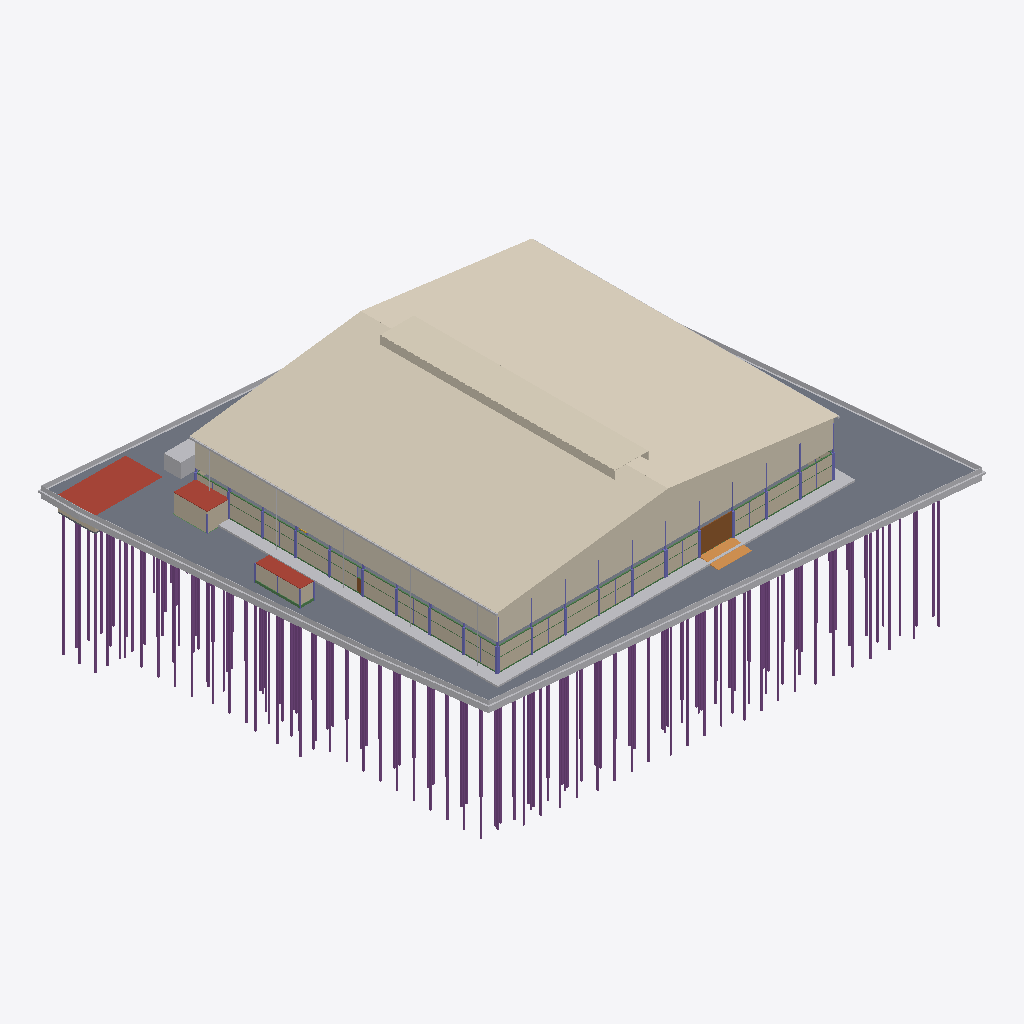
Isometric view of an IFC building model (IFC-SPF (STEP), schema IFC4, length unit metre), seen from the south-west, elements coloured by IFC class (only those large enough to see are counted): 160 piles (purple), 37 beams (green), 34 columns (violet), 24 walls (beige), 20 other elements (light grey), 7 coverings (cream), 5 slabs (grey), 3 roofs (red-brown), 2 doors (brown), 1 ramp (orange).
Extent 87.7 m × 82.0 m × 40.0 m (x, y, z). Storeys (6): B1 ฐานราก/เสาเข็ม at -1.20 m; 00 ระดับถนนรอบอาคาร ±0.00 at 0.00 m; 01 พื้นชั้นที่ 1 +0.50 at 0.50 m; 02 พื้นชั้นลอย +3.30 at 3.30 m; 03 หัวเสาคอนกรีต +4.50 at 4.50 m; RF หัวเสารับหลังคา +9.00 at 9.00 m. Elements (2804): 962 IfcMember, 734 IfcPile, 665 IfcFooting, 173 IfcColumn, 141 IfcBeam, 58 IfcWall, 23 IfcPipeSegment, 15 IfcBuildingElementProxy, 13 IfcSlab, 9 IfcCovering, 7 IfcDoor, 2 IfcRamp.

HEADER;
FILE_DESCRIPTION(('ViewDefinition[DesignTransferView]'),'2;1');
FILE_NAME('/dev/null','2026-10-28T02:19:49+00:00',(''),(''),'IfcOpenShell 0.9.0.post1','IfcOpenShell 0.9.0.post1','Nobody');
FILE_SCHEMA(('IFC4'));
ENDSEC;
DATA;
#1=IFCPROJECT('0QJAsUyNrDyu5FpJ_3HF_e',$,'WEC-TC-6901 งานก่อสร้างอาคารโกดังและงานบริเวณ',$,$,$,$,(#10),#5);
#12=IFCSITE('1wRwTFMgH4pfC1rzMb4u2s',$,'10/7 หมู่ 5 ต.ท่าข้าม อ.สามพราน จ.นครปฐม',$,$,$,$,$,$,$,$,$,$,$);
#13=IFCBUILDING('2jzuAqYnv8dfp$R9rqrVdT',$,'อาคารโกดัง TC Electric 60x54 ม.',$,$,$,$,$,$,$,$,$);
#16=IFCBUILDINGSTOREY('1IALKTWp12puu$_Yd4PxmF',$,'B1 ฐานราก/เสาเข็ม',$,$,$,$,$,$,-1.2);
#18=IFCBUILDINGSTOREY('3n7PHvwyzBD9V3rwJl3_Du',$,'00 ระดับถนนรอบอาคาร ±0.00',$,$,$,$,$,$,0.0);
#19=IFCBUILDINGSTOREY('06q2f0z7v5_RtIvBvfmiN4',$,'01 พื้นชั้นที่ 1 +0.50',$,$,$,$,$,$,0.5);
#20=IFCBUILDINGSTOREY('0RLfZMgM534ude$FEgDOxQ',$,'02 พื้นชั้นลอย +3.30',$,$,$,$,$,$,3.3);
#21=IFCBUILDINGSTOREY('1yBORHohj7cg8qF5he1h2I',$,'03 หัวเสาคอนกรีต +4.50',$,$,$,$,$,$,4.5);
#22=IFCBUILDINGSTOREY('3e_8aBUFr4xQPZ2jfBhHqr',$,'RF หัวเสารับหลังคา +9.00',$,$,$,$,$,$,9.0);
#26172=IFCCOVERING('28wjs$K$X7GBvqrhucEqZs',$,'หลังคาเมทัลชีท หนา 0.47 มม. + ฉนวน PU 25 มม.',$,$,#26177,#26181,'RF',.ROOFING.);
#26182=IFCCOVERING('0Rj56xNN1DQx6rfRmc1LLQ',$,'หลังคาเมทัลชีท หนา 0.47 มม. + ฉนวน PU 25 มม.',$,$,#26187,#26191,'RF',.ROOFING.);
#15747=IFCSLAB('2c3xetiu98kQdULbhJoT2Q',$,'พื้นถนนรอบอาคาร S2 คสล. หนา 0.15 ม. (TOP ±0.00)',$,$,#15752,#15811,'S2',.BASESLAB.);
#27839=IFCCOVERING('2Wnb0_pTb52Bydzbcfi12g',$,'ผนังเมทัลชีท (ด้านจั่ว) +5.20 ถึงหลังคา',$,$,#27844,#27855,'W2',.CLADDING.);
#26192=IFCCOVERING('1NnO8zbCj0LgVOCZZPo6vZ',$,'Jack roof กว้าง 6.00 ม. (สัน +15.25)',$,$,#26197,#26201,'JR',.ROOFING.);
#51=IFCBUILDINGELEMENTPROXY('0ohv1mBoLFkQGSqi9kjvF_',$,'ดินถมบดอัด หนา 0.30 ม. (อาคาร + เผื่อ 2 ม.)',$,'EarthworksFill',#56,#66,'FILL',.USERDEFINED.);
#27856=IFCCOVERING('2IU4dGO$56R8W0Gx$VnDcX',$,'ผนังเมทัลชีท (ด้านชายคา) +5.20 ถึง +10.00',$,$,#27861,#27865,'W2',.CLADDING.);
#107=IFCBUILDINGELEMENTPROXY('1zssN76JPBMPiuCK1BkEIW',$,'รั้วชั่วคราวเมทัลชีท สูง 2.00 ม.',$,$,#112,#116,'TF',$);
#28=IFCGEOGRAPHICELEMENT('3NnU3Q7vbFGwc$DgTvbuvV',$,'ผิวดินเดิม ±0.00',$,$,#33,#50,'EG',.TERRAIN.);
#15912=IFCSLAB('19jLo_e0r9r8u9pGvhJmnW',$,'ถังเก็บน้ำใต้ดิน - ฝา หนา 0.15',$,$,#15917,#15921,'UGT',.ROOF.);
#26202=IFCCOVERING('1vwLz0eb9Dww8UauinlAiI',$,'ช่องระบายอากาศ Jack roof (ตะแกรง)',$,$,#26207,#26211,'JR-L',.CLADDING.);
#147=IFCBUILDINGELEMENTPROXY('0uyj$9gTP5ZQ4Jl6EjNlUe',$,'รั้วชั่วคราวเมทัลชีท สูง 2.00 ม.',$,$,#152,#156,'TF',$);
#15737=IFCSLAB('3GkLXpeUDFFBEzrD0R$83v',$,'พื้น S1 คสล. หนา 0.20 ม. วางบนเสาเข็ม (TOP +0.50)',$,$,#15742,#15746,'S1',.FLOOR.);
#97=IFCBUILDINGELEMENTPROXY('0tWKquiIf7Cf4VaF$MIcW2',$,'รั้วชั่วคราวเมทัลชีท สูง 2.00 ม.',$,$,#102,#106,'TF',$);
#127=IFCBUILDINGELEMENTPROXY('0_TEuINoPB$gUh7vMQGTZR',$,'รั้วชั่วคราวเมทัลชีท สูง 2.00 ม.',$,$,#132,#136,'TF',$);
#26222=IFCPIPESEGMENT('0z3l9nd9jEcwzrpkIcNrlk',$,'รางน้ำฝนเหล็กอาบสังกะสี 0.30x0.30',$,$,#26227,#26231,'GU',.GUTTER.);
#177=IFCBUILDINGELEMENTPROXY('1i1_vgA_H4qvAyQ5u5qoBt',$,'สำนักงานสนาม 3.00x8.00 ม. (ด้านเหนือ ระหว่างแถวเข็มถนน)',$,$,#182,#186,'TMP',$);
#28036=IFCSLAB('2tzfnCpjfEVhZMCZcsPEoq',$,'ห้องเก็บสารเคมี (Chemical Drum Storage) 21.84 ตร.ม. - หลังคา/ฝ้า',$,$,#28041,#28045,'CHEM',.ROOF.);
#27886=IFCDOOR('0SOOA1xfn9GOazMCayLIYZ',$,'ประตูม้วนเหล็ก 6.00x4.00 ม. (ทางลาดใต้)',$,$,#27891,#27895,'RD2',$,$,$,$,$);
#77=IFCBUILDINGELEMENTPROXY('022cKIASLEHh4lcOeHlPSg',$,'รั้วชั่วคราวเมทัลชีท สูง 2.00 ม.',$,$,#82,#86,'TF',$);
#26722=IFCWALL('3sBhW$zDT7QQXLkv01gI3W',$,'ผนังก่ออิฐมวลเบา หนา 0.15 +0.50 ถึง +4.35 (ผนังแนวกริด J)',$,$,#26727,#26731,'W1',.SOLIDWALL.);
#27122=IFCWALL('2QIBC68THBwQ8igSZe3uQI',$,'ผนังก่ออิฐมวลเบา หนา 0.15 +0.50 ถึง +4.35 (ผนังแนวกริด 1)',$,$,#27127,#27131,'W1',.SOLIDWALL.);
#27142=IFCWALL('3OcO0fGsvCt85vPplL3uSk',$,'ผนังก่ออิฐมวลเบา หนา 0.15 +0.50 ถึง +4.35 (ผนังแนวกริด 1)',$,$,#27147,#27151,'W1',.SOLIDWALL.);
#26772=IFCWALL('0H7G6IulX3bhHMyQYSvwBl',$,'ผนังก่ออิฐมวลเบา หนา 0.15 +0.50 ถึง +4.35 (ผนังแนวกริด J)',$,$,#26777,#26781,'W1',.SOLIDWALL.);
#27072=IFCWALL('2h1TA_o2H9zfFJpBupF9Ij',$,'ผนังก่ออิฐมวลเบา หนา 0.15 +0.50 ถึง +4.35 (ผนังแนวกริด 1)',$,$,#27077,#27081,'W1',.SOLIDWALL.);
#27092=IFCWALL('3GvB2wD5j9lf$F4DOC4LPO',$,'ผนังก่ออิฐมวลเบา หนา 0.15 +0.50 ถึง +4.35 (ผนังแนวกริด 1)',$,$,#27097,#27101,'W1',.SOLIDWALL.);
#26702=IFCWALL('3EJ$F1bW14SvMz3_Vh_Pgo',$,'ผนังก่ออิฐมวลเบา หนา 0.15 +0.50 ถึง +4.35 (ผนังแนวกริด J)',$,$,#26707,#26711,'W1',.SOLIDWALL.);
#15852=IFCRAMP('3zcaAMflzCoAVgotcHRurf',$,'ทางลาดขนส่งด้านใต้ (DN) กว้าง 6.00 ม.',$,$,#15857,#15861,'RAMP',.STRAIGHT_RUN_RAMP.);
#27986=IFCSLAB('2n8Arqz5vAHw1goConjrGN',$,'อาคารห้องน้ำ - หลังคา/ฝ้า',$,$,#27991,#27995,'WC',.ROOF.);
#26742=IFCWALL('1ltZtKzAzAE8LBOCKa1DyF',$,'ผนังก่ออิฐมวลเบา หนา 0.15 +0.50 ถึง +4.35 (ผนังแนวกริด J)',$,$,#26747,#26751,'W1',.SOLIDWALL.);
#26732=IFCWALL('0aisFJfhz9Pvnb1DLF1$Bj',$,'ผนังก่ออิฐมวลเบา หนา 0.15 +0.50 ถึง +4.35 (ผนังแนวกริด J)',$,$,#26737,#26741,'W1',.SOLIDWALL.);
#26712=IFCWALL('0GtiUng4zAshQ7QPndQqAO',$,'ผนังก่ออิฐมวลเบา หนา 0.15 +0.50 ถึง +4.35 (ผนังแนวกริด J)',$,$,#26717,#26721,'W1',.SOLIDWALL.);
#26752=IFCWALL('3f4fqtTh16TAEnvmSMdbFC',$,'ผนังก่ออิฐมวลเบา หนา 0.15 +0.50 ถึง +4.35 (ผนังแนวกริด J)',$,$,#26757,#26761,'W1',.SOLIDWALL.);
#26762=IFCWALL('3MoL0ifqDDzAXpavQZkiJR',$,'ผนังก่ออิฐมวลเบา หนา 0.15 +0.50 ถึง +4.35 (ผนังแนวกริด J)',$,$,#26767,#26771,'W1',.SOLIDWALL.);
#26782=IFCWALL('3q8aDqSrH9CP91GlMk0$5C',$,'ผนังก่ออิฐมวลเบา หนา 0.15 +0.50 ถึง +4.35 (ผนังแนวกริด J)',$,$,#26787,#26791,'W1',.SOLIDWALL.);
#137=IFCBUILDINGELEMENTPROXY('1Ku59WSHr8zxhnG0QRhA2Y',$,'รั้วชั่วคราวเมทัลชีท สูง 2.00 ม.',$,$,#142,#146,'TF',$);
#28016=IFCWALL('0o58uTNgH5xx11ObvFMeYN',$,'ห้องเก็บสารเคมี (Chemical Drum Storage) 21.84 ตร.ม. - ผนังก่ออิฐ',$,$,#28021,#28025,'CHEM',.PARTITIONING.);
#27082=IFCWALL('3KfuzAX6f5DxV75ZNBrHSY',$,'ผนังก่ออิฐมวลเบา หนา 0.15 +0.50 ถึง +4.35 (ผนังแนวกริด 1)',$,$,#27087,#27091,'W1',.SOLIDWALL.);
#27152=IFCWALL('2ZgfGS7sj8_uFvyza1hBYQ',$,'ผนังก่ออิฐมวลเบา หนา 0.15 +0.50 ถึง +4.35 (ผนังแนวกริด 1)',$,$,#27157,#27161,'W1',.SOLIDWALL.);
#27966=IFCWALL('0fGyPo3qPF$80Eb5VBW8Wg',$,'อาคารห้องน้ำ - ผนังก่ออิฐ',$,$,#27971,#27975,'WC',.PARTITIONING.);
#27132=IFCWALL('20uv964k56mOEx08TO9LsZ',$,'ผนังก่ออิฐมวลเบา หนา 0.15 +0.50 ถึง +4.35 (ผนังแนวกริด 1)',$,$,#27137,#27141,'W1',.SOLIDWALL.);
#27102=IFCWALL('1tJn2MSf9C8hhwsbNnqz$w',$,'ผนังก่ออิฐมวลเบา หนา 0.15 +0.50 ถึง +4.35 (ผนังแนวกริด 1)',$,$,#27107,#27111,'W1',.SOLIDWALL.);
#10157=IFCPILE('2Ik0vqUeT8CvVgH4W4Zb3N',$,'เสาเข็ม I-260x260 รับถังใต้ดิน (ลดระดับ 1 ม.)',$,$,#10162,#10166,'I26',.DRIVEN.,$);
#10057=IFCPILE('31l$AGcqzEgOCWPHdcTUPu',$,'เสาเข็ม I-260x260 รับถังใต้ดิน (ลดระดับ 1 ม.)',$,$,#10062,#10066,'I26',.DRIVEN.,$);
#10067=IFCPILE('2RV3mm6Lz7mxBEcYTykM7B',$,'เสาเข็ม I-260x260 รับถังใต้ดิน (ลดระดับ 1 ม.)',$,$,#10072,#10076,'I26',.DRIVEN.,$);
#28006=IFCWALL('3bpd_NKJr5Lfk3g6Zb1nbi',$,'ห้องเก็บสารเคมี (Chemical Drum Storage) 21.84 ตร.ม. - ผนังก่ออิฐ',$,$,#28011,#28015,'CHEM',.PARTITIONING.);
#67=IFCBUILDINGELEMENTPROXY('2KXDp6Ruf1ZQZHOBZEUcu_',$,'รั้วชั่วคราวเมทัลชีท สูง 2.00 ม.',$,$,#72,#76,'TF',$);
#10027=IFCPILE('0C6yUDpvL32Qf5Qcdii_oP',$,'เสาเข็ม I-260x260 รับถังใต้ดิน (ลดระดับ 1 ม.)',$,$,#10032,#10036,'I26',.DRIVEN.,$);
#9877=IFCPILE('2I5N$8uQzAfv4xSUj_rQEh',$,'เสาเข็ม I-260x260 อาคารประกอบ (F1P-1)',$,$,#9882,#9886,'I26-22',.DRIVEN.,$);
#12407=IFCPILE('2F19ldSmf7Tu0kb3liWk0N',$,'เสาเข็ม I-220x220 รับพื้นถนนรอบอาคาร',$,$,#12412,#12416,'I22-22',.DRIVEN.,$);
#9857=IFCPILE('0HW4WrPVr2wgXJzbLmfdQr',$,'เสาเข็ม I-260x260 อาคารประกอบ (F1P-1)',$,$,#9862,#9866,'I26-22',.DRIVEN.,$);
#11157=IFCPILE('0GNsAgy8TF5ujXzawVIpif',$,'เสาเข็ม I-220x220 รับพื้นถนนรอบอาคาร',$,$,#11162,#11166,'I22-22',.DRIVEN.,$);
#12397=IFCPILE('2nB9orJu51MQopygt5eI_8',$,'เสาเข็ม I-220x220 รับพื้นถนนรอบอาคาร',$,$,#12402,#12406,'I22-22',.DRIVEN.,$);
#12437=IFCPILE('1Q_l0t6v1FH9KXTuBdxJF8',$,'เสาเข็ม I-220x220 รับพื้นถนนรอบอาคาร',$,$,#12442,#12446,'I22-22',.DRIVEN.,$);
#11017=IFCPILE('0d3KC8Ztv7s8tqydM7ERAw',$,'เสาเข็ม I-220x220 รับพื้นถนนรอบอาคาร',$,$,#11022,#11026,'I22-22',.DRIVEN.,$);
#11147=IFCPILE('0e7pkGhNPETA4YXVe78EVD',$,'เสาเข็ม I-220x220 รับพื้นถนนรอบอาคาร',$,$,#11152,#11156,'I22-22',.DRIVEN.,$);
#9837=IFCPILE('1P0gicF_n0ggtLkKmg$BHP',$,'เสาเข็ม I-260x260 อาคารประกอบ (F1P-1)',$,$,#9842,#9846,'I26-22',.DRIVEN.,$);
#15057=IFCPILE('27o2APhvPByuB6q1IQOzqG',$,'เสาเข็ม I-260x260 ใต้ฐาน 0.66 แนวเขตที่ดิน',$,$,#15062,#15066,'I26-B',.DRIVEN.,$);
#15047=IFCPILE('284bLUaVTCoxBPYKOy_diZ',$,'เสาเข็ม I-260x260 ใต้ฐาน 0.66 แนวเขตที่ดิน',$,$,#15052,#15056,'I26-B',.DRIVEN.,$);
#15067=IFCPILE('2112SL_CH22wurFdYFt3CN',$,'เสาเข็ม I-260x260 ใต้ฐาน 0.66 แนวเขตที่ดิน',$,$,#15072,#15076,'I26-B',.DRIVEN.,$);
#15157=IFCPILE('2LbwowUVvBQwMjIJrBpFQn',$,'เสาเข็ม I-260x260 ใต้ฐาน 0.66 แนวเขตที่ดิน',$,$,#15162,#15166,'I26-B',.DRIVEN.,$);
#15027=IFCPILE('3fEwmJmQ13mO6aZXgTZt49',$,'เสาเข็ม I-260x260 ใต้ฐาน 0.66 แนวเขตที่ดิน',$,$,#15032,#15036,'I26-B',.DRIVEN.,$);
#15037=IFCPILE('1w0SKRcTnA6P8WJLbyehLG',$,'เสาเข็ม I-260x260 ใต้ฐาน 0.66 แนวเขตที่ดิน',$,$,#15042,#15046,'I26-B',.DRIVEN.,$);
#10257=IFCPILE('2mGlbl_j1DJvY9yw7CWOvD',$,'เสาเข็ม I-220x220 รับพื้นถนนรอบอาคาร',$,$,#10262,#10266,'I22-22',.DRIVEN.,$);
#11337=IFCPILE('1yEo4qTcn1LBZLnF8cH5I6',$,'เสาเข็ม I-220x220 รับพื้นถนนรอบอาคาร',$,$,#11342,#11346,'I22-22',.DRIVEN.,$);
#9997=IFCPILE('3x1Oynt814Ax4WerSuEdVv',$,'เสาเข็ม I-260x260 รับถังใต้ดิน (ลดระดับ 1 ม.)',$,$,#10002,#10006,'I26',.DRIVEN.,$);
#11037=IFCPILE('3KdJVh5Uv9L8XblLsJa_SS',$,'เสาเข็ม I-220x220 รับพื้นถนนรอบอาคาร',$,$,#11042,#11046,'I22-22',.DRIVEN.,$);
#11347=IFCPILE('06FGkmBaX3beLX9grrSEfC',$,'เสาเข็ม I-220x220 รับพื้นถนนรอบอาคาร',$,$,#11352,#11356,'I22-22',.DRIVEN.,$);
#11477=IFCPILE('1wxR7rgE56PfkBWN266xvc',$,'เสาเข็ม I-220x220 รับพื้นถนนรอบอาคาร',$,$,#11482,#11486,'I22-22',.DRIVEN.,$);
#11457=IFCPILE('2yG6QdsT56yPbFnBezslvX',$,'เสาเข็ม I-220x220 รับพื้นถนนรอบอาคาร',$,$,#11462,#11466,'I22-22',.DRIVEN.,$);
#11487=IFCPILE('0MYuJk1cbEzxeM2fCt1U5u',$,'เสาเข็ม I-220x220 รับพื้นถนนรอบอาคาร',$,$,#11492,#11496,'I22-22',.DRIVEN.,$);
#167=IFCBUILDINGELEMENTPROXY('0GiyUo8y9EBhaXYAytxY7M',$,'รั้วชั่วคราวเมทัลชีท สูง 2.00 ม.',$,$,#172,#176,'TF',$);
#10357=IFCPILE('1PJ6SrVyj3LPWvfpXUWOAS',$,'เสาเข็ม I-220x220 รับพื้นถนนรอบอาคาร',$,$,#10362,#10366,'I22-22',.DRIVEN.,$);
#12157=IFCPILE('0ph61l9UDDJfAd9QHReDWu',$,'เสาเข็ม I-220x220 รับพื้นถนนรอบอาคาร',$,$,#12162,#12166,'I22-22',.DRIVEN.,$);
#12177=IFCPILE('3csQNeqBjChedvFNbH1Rqq',$,'เสาเข็ม I-220x220 รับพื้นถนนรอบอาคาร',$,$,#12182,#12186,'I22-22',.DRIVEN.,$);
#8227=IFCPILE('2oTsrbgfPDv8piQ7AS$lqd',$,'เสาเข็ม I-260x260 รับฐานราก F2P (หนวดกุ้ง 4-DB12-2.5 ม.)',$,$,#8232,#8236,'I26-22',.DRIVEN.,$);
#9887=IFCPILE('3SOo8azG14LemUhWphGF9_',$,'เสาเข็ม I-260x260 อาคารประกอบ (F1P-1)',$,$,#9892,#9896,'I26-22',.DRIVEN.,$);
#11367=IFCPILE('1QVEzO3Av30g3isPpR$w7B',$,'เสาเข็ม I-220x220 รับพื้นถนนรอบอาคาร',$,$,#11372,#11376,'I22-22',.DRIVEN.,$);
#11067=IFCPILE('098wZq9h136gIPORiQ$vYX',$,'เสาเข็ม I-220x220 รับพื้นถนนรอบอาคาร',$,$,#11072,#11076,'I22-22',.DRIVEN.,$);
#11137=IFCPILE('1ZVAuMOcX8DvNoY1CLendk',$,'เสาเข็ม I-220x220 รับพื้นถนนรอบอาคาร',$,$,#11142,#11146,'I22-22',.DRIVEN.,$);
#8627=IFCPILE('0ot9ShTrz8ExiH9c1Jdj7U',$,'เสาเข็ม I-260x260 รับฐานราก F2P (หนวดกุ้ง 4-DB12-2.5 ม.)',$,$,#8632,#8636,'I26-22',.DRIVEN.,$);
#11387=IFCPILE('2F$obQqg5BPQws2eczp5vt',$,'เสาเข็ม I-220x220 รับพื้นถนนรอบอาคาร',$,$,#11392,#11396,'I22-22',.DRIVEN.,$);
#11077=IFCPILE('2HVjU$SiD68AD4BvZhzd1X',$,'เสาเข็ม I-220x220 รับพื้นถนนรอบอาคาร',$,$,#11082,#11086,'I22-22',.DRIVEN.,$);
#9867=IFCPILE('1_tXQnrGf38hmsKA3vM6E$',$,'เสาเข็ม I-260x260 อาคารประกอบ (F1P-1)',$,$,#9872,#9876,'I26-22',.DRIVEN.,$);
#11097=IFCPILE('0Dz56XRWDBKPkIARIkXZPc',$,'เสาเข็ม I-220x220 รับพื้นถนนรอบอาคาร',$,$,#11102,#11106,'I22-22',.DRIVEN.,$);
#10317=IFCPILE('1BJ$CJ3fnBkfUa_VfNL7f0',$,'เสาเข็ม I-220x220 รับพื้นถนนรอบอาคาร',$,$,#10322,#10326,'I22-22',.DRIVEN.,$);
#8647=IFCPILE('3m6DzHypb5LvWLslU1h2LT',$,'เสาเข็ม I-260x260 รับฐานราก F2P (หนวดกุ้ง 4-DB12-2.5 ม.)',$,$,#8652,#8656,'I26-22',.DRIVEN.,$);
#10137=IFCPILE('15ilqmVyz4HOLa8zArAKG5',$,'เสาเข็ม I-260x260 รับถังใต้ดิน (ลดระดับ 1 ม.)',$,$,#10142,#10146,'I26',.DRIVEN.,$);
#10087=IFCPILE('3vUtBkskj9kgL9wR1z1vFh',$,'เสาเข็ม I-260x260 รับถังใต้ดิน (ลดระดับ 1 ม.)',$,$,#10092,#10096,'I26',.DRIVEN.,$);
#10427=IFCPILE('2IP553BmfDAwxv3_5TZk81',$,'เสาเข็ม I-220x220 รับพื้นถนนรอบอาคาร',$,$,#10432,#10436,'I22-22',.DRIVEN.,$);
#8637=IFCPILE('17_J7tq9596QiXEKxbPMW4',$,'เสาเข็ม I-260x260 รับฐานราก F2P (หนวดกุ้ง 4-DB12-2.5 ม.)',$,$,#8642,#8646,'I26-22',.DRIVEN.,$);
#10457=IFCPILE('3AisqLcy1CZR$b$XPIrZvo',$,'เสาเข็ม I-220x220 รับพื้นถนนรอบอาคาร',$,$,#10462,#10466,'I22-22',.DRIVEN.,$);
#8667=IFCPILE('19pPYWb7XCHgM02KcCTBwG',$,'เสาเข็ม I-260x260 รับฐานราก F2P (หนวดกุ้ง 4-DB12-2.5 ม.)',$,$,#8672,#8676,'I26-22',.DRIVEN.,$);
#8657=IFCPILE('1DZFdCdlb3JxT6ui9SqVXC',$,'เสาเข็ม I-260x260 รับฐานราก F2P (หนวดกุ้ง 4-DB12-2.5 ม.)',$,$,#8662,#8666,'I26-22',.DRIVEN.,$);
#8197=IFCPILE('3KeWHo2YL8FvHqv4xesKxa',$,'เสาเข็ม I-260x260 รับฐานราก F2P (หนวดกุ้ง 4-DB12-2.5 ม.)',$,$,#8202,#8206,'I26-22',.DRIVEN.,$);
#10037=IFCPILE('1X7KcOkm5CwRB1kmBw7AgI',$,'เสาเข็ม I-260x260 รับถังใต้ดิน (ลดระดับ 1 ม.)',$,$,#10042,#10046,'I26',.DRIVEN.,$);
#8687=IFCPILE('1VjsWMk8n7HutQX30QD1gk',$,'เสาเข็ม I-260x260 รับฐานราก F2P (หนวดกุ้ง 4-DB12-2.5 ม.)',$,$,#8692,#8696,'I26-22',.DRIVEN.,$);
#12107=IFCPILE('3_GNJf8erFuuOObw$8CXSP',$,'เสาเข็ม I-220x220 รับพื้นถนนรอบอาคาร',$,$,#12112,#12116,'I22-22',.DRIVEN.,$);
#10467=IFCPILE('1cltkFMI91aBESvAK1DWTv',$,'เสาเข็ม I-220x220 รับพื้นถนนรอบอาคาร',$,$,#10472,#10476,'I22-22',.DRIVEN.,$);
#11417=IFCPILE('0AqpywyyjDM9bnxfLEwxW6',$,'เสาเข็ม I-220x220 รับพื้นถนนรอบอาคาร',$,$,#11422,#11426,'I22-22',.DRIVEN.,$);
#10007=IFCPILE('3LFiNGSWzEQBReBMrlgQ9L',$,'เสาเข็ม I-260x260 รับถังใต้ดิน (ลดระดับ 1 ม.)',$,$,#10012,#10016,'I26',.DRIVEN.,$);
#10537=IFCPILE('0XksORdPnFpvNUI1nHXdvv',$,'เสาเข็ม I-220x220 รับพื้นถนนรอบอาคาร',$,$,#10542,#10546,'I22-22',.DRIVEN.,$);
#8187=IFCPILE('1yfWeIeLHE1hdw6l8YaOtJ',$,'เสาเข็ม I-260x260 รับฐานราก F2P (หนวดกุ้ง 4-DB12-2.5 ม.)',$,$,#8192,#8196,'I26-22',.DRIVEN.,$);
#8697=IFCPILE('1BqYj_KKD36uzlyTdWF98P',$,'เสาเข็ม I-260x260 รับฐานราก F2P (หนวดกุ้ง 4-DB12-2.5 ม.)',$,$,#8702,#8706,'I26-22',.DRIVEN.,$);
#8377=IFCPILE('1bhTV3A1964eBi86oqhkol',$,'เสาเข็ม I-260x260 รับฐานราก F2P (หนวดกุ้ง 4-DB12-2.5 ม.)',$,$,#8382,#8386,'I26-22',.DRIVEN.,$);
#8367=IFCPILE('1yGp6sYjv0_PHRNzp0NhSm',$,'เสาเข็ม I-260x260 รับฐานราก F2P (หนวดกุ้ง 4-DB12-2.5 ม.)',$,$,#8372,#8376,'I26-22',.DRIVEN.,$);
#8707=IFCPILE('1Z8WLfOJvDyAf3Sc8qMfld',$,'เสาเข็ม I-260x260 รับฐานราก F2P (หนวดกุ้ง 4-DB12-2.5 ม.)',$,$,#8712,#8716,'I26-22',.DRIVEN.,$);
#12467=IFCPILE('1qZMfkABjCzufJj0wi73n6',$,'เสาเข็ม I-220x220 รับพื้นถนนรอบอาคาร',$,$,#12472,#12476,'I22-22',.DRIVEN.,$);
#8117=IFCPILE('0z9a8ZlGTAfuK0bkFDtGEk',$,'เสาเข็ม I-260x260 รับฐานราก F2P (หนวดกุ้ง 4-DB12-2.5 ม.)',$,$,#8122,#8126,'I26-22',.DRIVEN.,$);
#8147=IFCPILE('3GBpnPC2X69OXZ9ZNhTI7$',$,'เสาเข็ม I-260x260 รับฐานราก F2P (หนวดกุ้ง 4-DB12-2.5 ม.)',$,$,#8152,#8156,'I26-22',.DRIVEN.,$);
#10047=IFCPILE('0207vcPs1EMv$ri9jEz$Yh',$,'เสาเข็ม I-260x260 รับถังใต้ดิน (ลดระดับ 1 ม.)',$,$,#10052,#10056,'I26',.DRIVEN.,$);
#8717=IFCPILE('31yE88RZH0Z8bvQGNpxWAE',$,'เสาเข็ม I-260x260 รับฐานราก F2P (หนวดกุ้ง 4-DB12-2.5 ม.)',$,$,#8722,#8726,'I26-22',.DRIVEN.,$);
#8107=IFCPILE('2osgUhZYXCBvCysyJ3jxvi',$,'เสาเข็ม I-260x260 รับฐานราก F2P (หนวดกุ้ง 4-DB12-2.5 ม.)',$,$,#8112,#8116,'I26-22',.DRIVEN.,$);
#8747=IFCPILE('2Vy4XFAsr6qfTOhAQ0k$$x',$,'เสาเข็ม I-260x260 รับฐานราก F2P (หนวดกุ้ง 4-DB12-2.5 ม.)',$,$,#8752,#8756,'I26-22',.DRIVEN.,$);
#10017=IFCPILE('0WcTzlLs90Qf4c0y0y7asb',$,'เสาเข็ม I-260x260 รับถังใต้ดิน (ลดระดับ 1 ม.)',$,$,#10022,#10026,'I26',.DRIVEN.,$);
#8037=IFCPILE('0je93vrDDCEePjFOrd45qb',$,'เสาเข็ม I-260x260 รับฐานราก F2P (หนวดกุ้ง 4-DB12-2.5 ม.)',$,$,#8042,#8046,'I26-22',.DRIVEN.,$);
#28146=IFCSLAB('2iDvkREifAgAvjdFTrjDFy',$,'พื้นทางเท้า/ลานหน้าห้องเก็บสารเคมี AF01',$,$,#28151,#28155,'AF01',.BASESLAB.);
#8737=IFCPILE('3oUQjHtw1Ds998Gh2YjiYq',$,'เสาเข็ม I-260x260 รับฐานราก F2P (หนวดกุ้ง 4-DB12-2.5 ม.)',$,$,#8742,#8746,'I26-22',.DRIVEN.,$);
#16532=IFCSLAB('1Nc0buxVH3c8UcEdsXRSIO',$,'พื้นชั้นลอย F8 (TOP +3.30)',$,$,#16537,#16541,'F8',.FLOOR.);
#11267=IFCPILE('3Idk9ZqeTCU9eBQrl4JHD_',$,'เสาเข็ม I-220x220 รับพื้นถนนรอบอาคาร',$,$,#11272,#11276,'I22-22',.DRIVEN.,$);
#8067=IFCPILE('0XieQl0nnFlQ7UY3DVw8d1',$,'เสาเข็ม I-260x260 รับฐานราก F2P (หนวดกุ้ง 4-DB12-2.5 ม.)',$,$,#8072,#8076,'I26-22',.DRIVEN.,$);
#11467=IFCPILE('1FRfxRv_X95RkIDtnpy4R8',$,'เสาเข็ม I-220x220 รับพื้นถนนรอบอาคาร',$,$,#11472,#11476,'I22-22',.DRIVEN.,$);
#12447=IFCPILE('1t7G_1dlHADOCRx2M7o4nh',$,'เสาเข็ม I-220x220 รับพื้นถนนรอบอาคาร',$,$,#12452,#12456,'I22-22',.DRIVEN.,$);
#11027=IFCPILE('0KTcx3Q$54hud2RbELXPk_',$,'เสาเข็ม I-220x220 รับพื้นถนนรอบอาคาร',$,$,#11032,#11036,'I22-22',.DRIVEN.,$);
#12427=IFCPILE('21fhKMS7b9BRjV45be8I$B',$,'เสาเข็ม I-220x220 รับพื้นถนนรอบอาคาร',$,$,#12432,#12436,'I22-22',.DRIVEN.,$);
#11317=IFCPILE('2vlnFjKjDFKuKsZe_denPt',$,'เสาเข็ม I-220x220 รับพื้นถนนรอบอาคาร',$,$,#11322,#11326,'I22-22',.DRIVEN.,$);
#11047=IFCPILE('2VDaMzqbj2$u_X5wysYzAU',$,'เสาเข็ม I-220x220 รับพื้นถนนรอบอาคาร',$,$,#11052,#11056,'I22-22',.DRIVEN.,$);
#12417=IFCPILE('1OcRl3bzD3rRceYgNQrfZV',$,'เสาเข็ม I-220x220 รับพื้นถนนรอบอาคาร',$,$,#12422,#12426,'I22-22',.DRIVEN.,$);
#15147=IFCPILE('2NFro84859L9WnyPWr11VL',$,'เสาเข็ม I-260x260 ใต้ฐาน 0.66 แนวเขตที่ดิน',$,$,#15152,#15156,'I26-B',.DRIVEN.,$);
#8027=IFCPILE('1DtsCsTs9CY9r_74BA2pgK',$,'เสาเข็ม I-260x260 รับฐานราก F2P (หนวดกุ้ง 4-DB12-2.5 ม.)',$,$,#8032,#8036,'I26-22',.DRIVEN.,$);
#7957=IFCPILE('2IjRqAqBT5sfyLUQEGoMUe',$,'เสาเข็ม I-260x260 รับฐานราก F2P (หนวดกุ้ง 4-DB12-2.5 ม.)',$,$,#7962,#7966,'I26-22',.DRIVEN.,$);
#10497=IFCPILE('1TU7kPJ4z9lxTzOYfgw1R4',$,'เสาเข็ม I-220x220 รับพื้นถนนรอบอาคาร',$,$,#10502,#10506,'I22-22',.DRIVEN.,$);
#10487=IFCPILE('2xvb5VVUHEYRDPArDCET7E',$,'เสาเข็ม I-220x220 รับพื้นถนนรอบอาคาร',$,$,#10492,#10496,'I22-22',.DRIVEN.,$);
#10247=IFCPILE('25wtX3WGP6JPS8sir6V1bS',$,'เสาเข็ม I-220x220 รับพื้นถนนรอบอาคาร',$,$,#10252,#10256,'I22-22',.DRIVEN.,$);
ENDSEC;
